Photos from the image-classification dataset "Images class" in the GitHub repository albertoranz/Final-Project-DA. Its 5 classes are: animals, exterior urban, human, interior domestic, natural soundscapes and water.

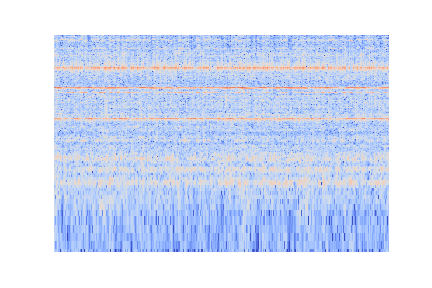
Label: interior domestic

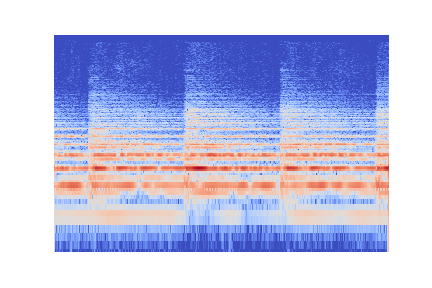
Label: exterior urban

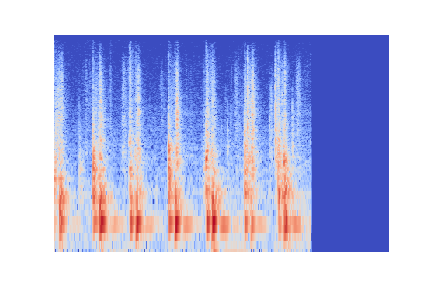
Label: human

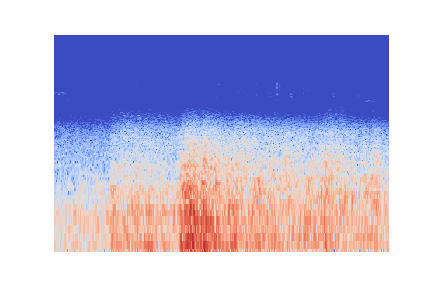
Label: natural soundscapes and water

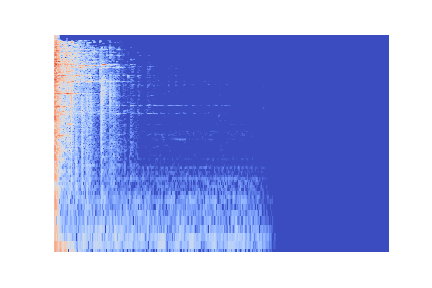
Label: interior domestic

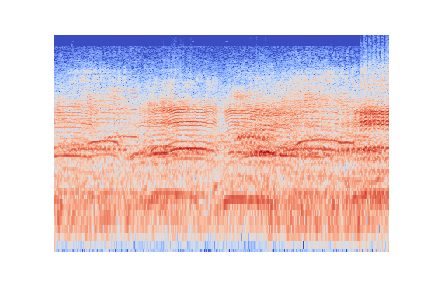
Label: animals
